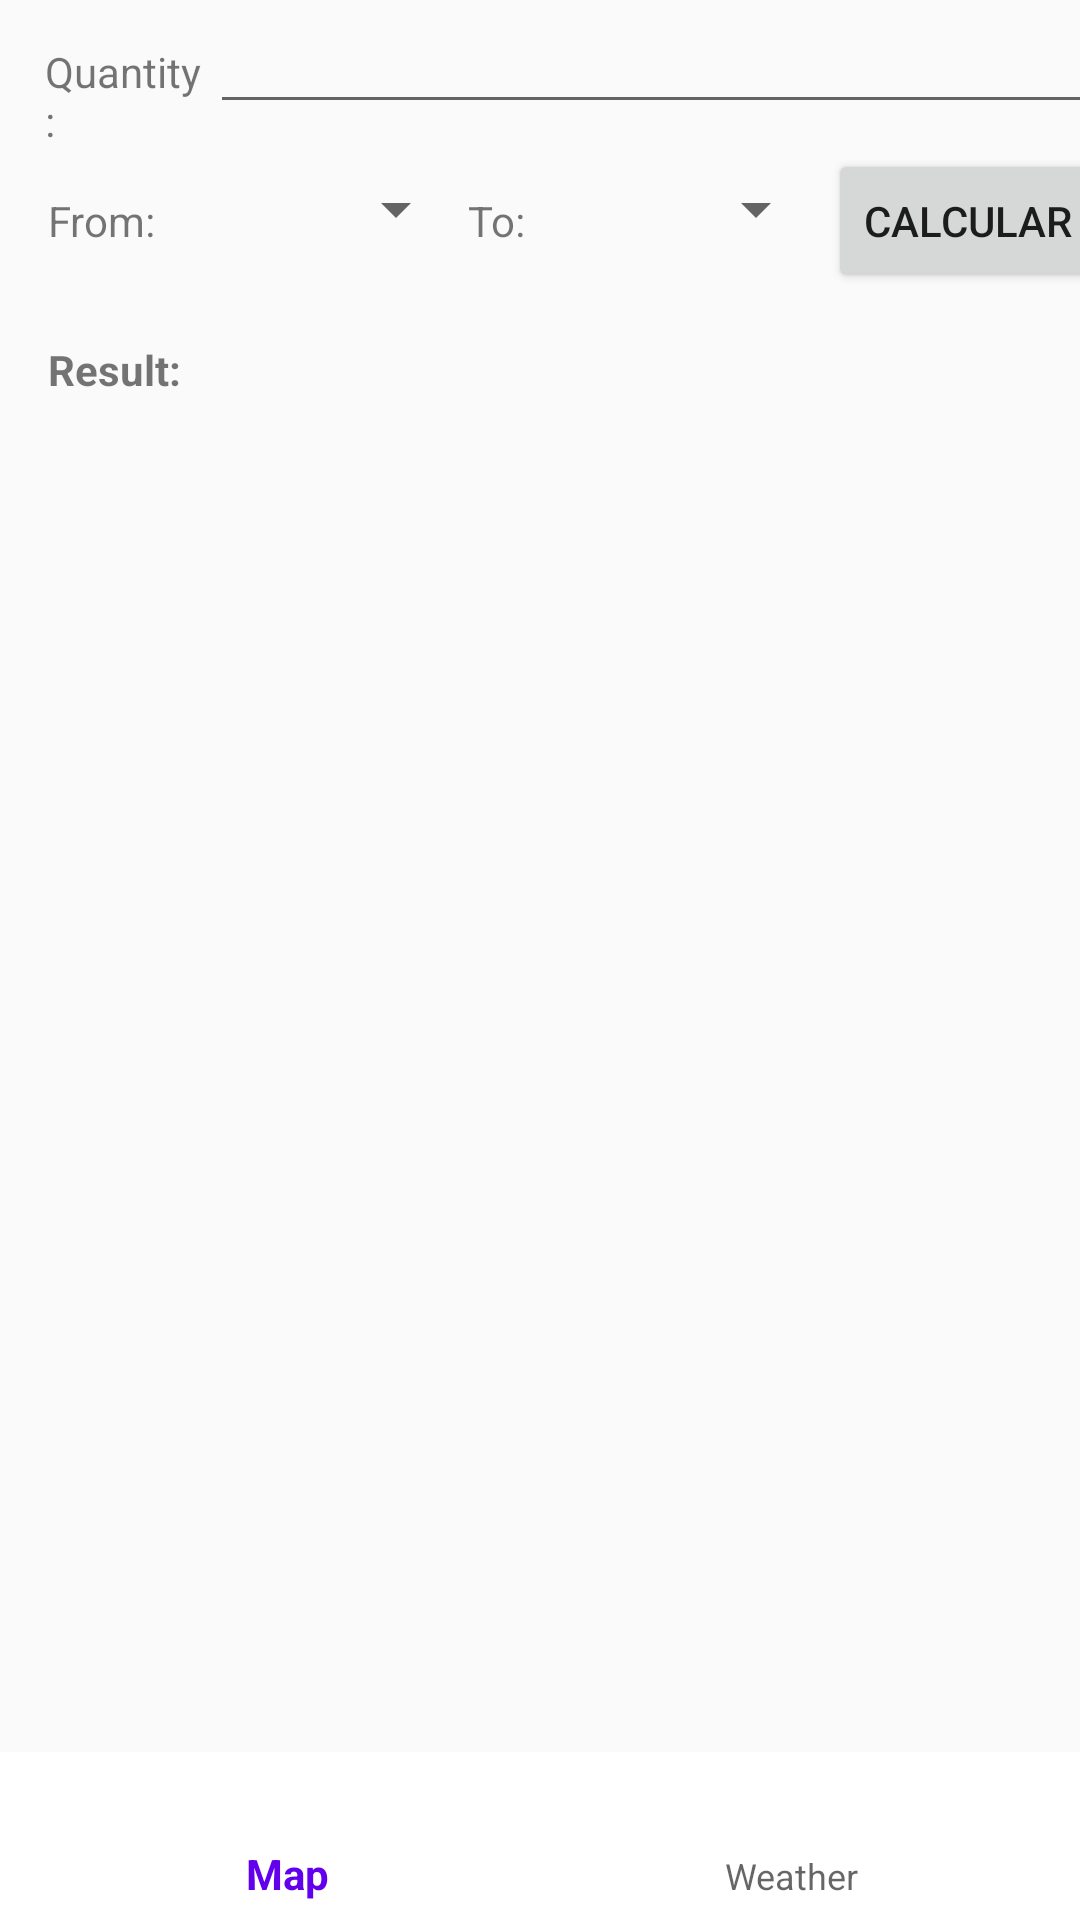

Android layout source for this screen:
<!-- AndroidManifest.xml: application theme AppTheme -->
<!-- res/layout/activity_currency.xml -->
<?xml version="1.0" encoding="utf-8"?>
<RelativeLayout xmlns:android="http://schemas.android.com/apk/res/android"
    xmlns:design="http://schemas.android.com/apk/res-auto"
    android:orientation="vertical"
    android:layout_width="match_parent"
    android:layout_height="match_parent">

    <GridLayout
        android:id="@+id/grid1"
        xmlns:android="http://schemas.android.com/apk/res/android"
        android:layout_width="wrap_content"
        android:layout_height="wrap_content"
        xmlns:design="http://schemas.android.com/apk/res-auto"
        android:paddingLeft="15dp"
        android:columnCount="2">
            <TextView
                android:layout_width="55dp"
                android:layout_height="match_parent"
                android:text="Quantity: "/>
            <EditText
                android:layout_width="300dp"
                android:layout_height="wrap_content"
                android:inputType="numberDecimal"
                android:id="@+id/id_quantity"
                android:layout_span="2"/>
    </GridLayout>

    <GridLayout
        android:layout_below="@+id/grid1"
        android:id="@+id/grid2"
        xmlns:android="http://schemas.android.com/apk/res/android"
        android:layout_width="wrap_content"
        android:layout_height="wrap_content"
        xmlns:design="http://schemas.android.com/apk/res-auto"
        android:paddingLeft="16dp"
        android:columnCount="5">
        <TextView
            android:layout_width="40dp"
            android:layout_height="match_parent"
            android:text="From: " />
        <Spinner
            android:layout_width="100dp"
            android:layout_height="40dp"
            android:id="@+id/id_currencies_local">
        </Spinner>
        <TextView
            android:layout_width="20dp"
            android:layout_height="match_parent"
            android:text="To: "/>
        <Spinner
            android:layout_width="100dp"
            android:layout_height="40dp"
            android:id="@+id/id_currencies_destination">
        </Spinner>
        <Button
            android:id="@+id/btn_result"
            android:layout_height="wrap_content"
            android:layout_width="wrap_content"
            android:text="Calcular"/>
    </GridLayout>

    <GridLayout
        android:layout_below="@+id/grid2"
        android:id="@+id/grid3"
        xmlns:android="http://schemas.android.com/apk/res/android"
        android:layout_width="wrap_content"
        android:layout_height="wrap_content"
        xmlns:design="http://schemas.android.com/apk/res-auto"
        android:padding="16dp"
        android:columnCount="3">

        <TextView android:layout_width="wrap_content"
            android:layout_height="wrap_content"
            android:textStyle="bold"
            android:text="Result:"/>
        <TextView android:layout_width="wrap_content"
            android:layout_height="wrap_content"
            android:id="@+id/id_result"
            android:text=""/>
    </GridLayout>

    <ListView
        android:layout_below="@id/grid3"
        android:layout_height="320dp"
        android:layout_width="wrap_content"
        android:id="@+id/list_currency_history">
    </ListView>

    <RelativeLayout
        android:layout_width="wrap_content"
        android:layout_height="wrap_content"
        android:layout_alignParentBottom="true">
        <android.support.design.widget.BottomNavigationView
            android:layout_width="match_parent"
            android:layout_height="wrap_content"
            android:id="@+id/navBot"
            android:layout_gravity="bottom"
            design:menu="@menu/menu_nav"
            android:background="@android:color/white"/>
    </RelativeLayout>

</RelativeLayout>
<!-- resources referenced by this layout -->
<resources>
  <style name="AppTheme" parent="Theme.AppCompat.Light.DarkActionBar">
          
          <item name="colorPrimary">@color/colorPrimary</item>
          <item name="colorPrimaryDark">@color/colorPrimaryDark</item>
          <item name="colorAccent">@color/colorAccent</item>
      </style>
  <!-- not gathered from this repository: default colours our renderer supplied (Android Studio template values) -->
  <color name="colorPrimary">#FF6200EE</color>
  <color name="colorPrimaryDark">#FF3700B3</color>
  <color name="colorAccent">#FF03DAC5</color>
</resources>
